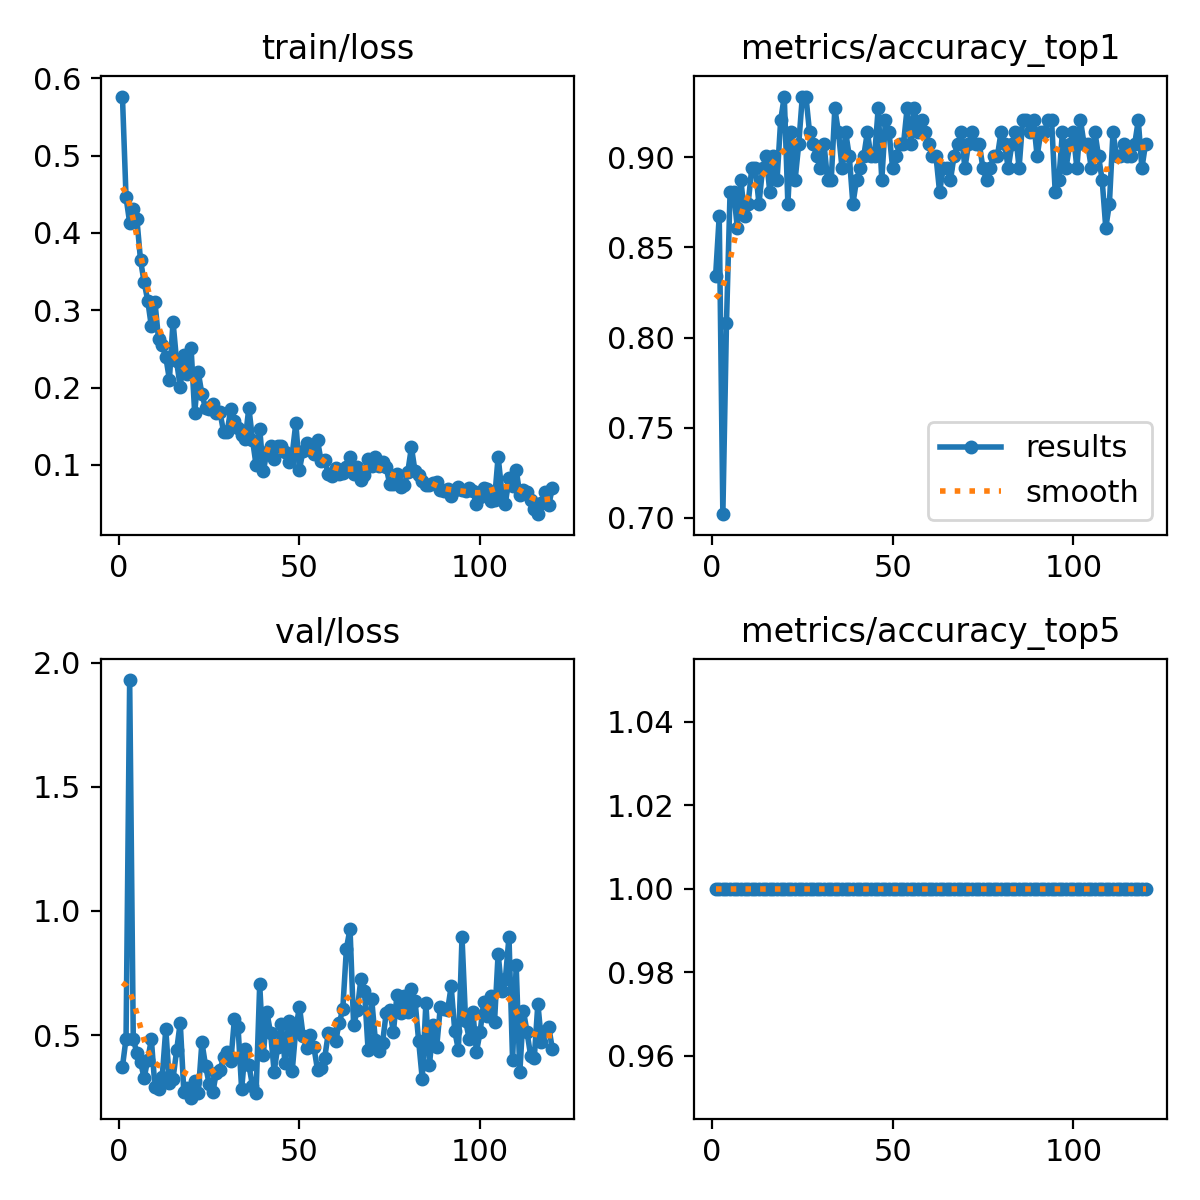

The file beside this chart, header and first rows:
epoch, time, train/loss, metrics/accuracy_top1, metrics/accuracy_top5, val/loss, lr/pg0, lr/pg1, lr/pg2
1, 76.74, 0.5763, 0.8344, 1, 0.3721, 0.0005448, 0.0005448, 0.0005448
2, 151.2, 0.446, 0.8676, 1, 0.4859, 0.001095, 0.001095, 0.001095
3, 226.3, 0.4132, 0.702, 1, 1.93, 0.00164, 0.00164, 0.00164
4, 301.6, 0.4309, 0.8079, 1, 0.4838, 0.001642, 0.001642, 0.001642
5, 377.2, 0.4178, 0.8808, 1, 0.4277, 0.001634, 0.001634, 0.001634
6, 453, 0.3651, 0.8808, 1, 0.3923, 0.001626, 0.001626, 0.001626
7, 528.5, 0.3364, 0.8609, 1, 0.3268, 0.001617, 0.001617, 0.001617
8, 603.9, 0.3126, 0.8874, 1, 0.4, 0.001609, 0.001609, 0.001609
9, 679.5, 0.2793, 0.8676, 1, 0.4828, 0.001601, 0.001601, 0.001601
10, 755.2, 0.3108, 0.8742, 1, 0.2908, 0.001593, 0.001593, 0.001593
11, 830.9, 0.2626, 0.894, 1, 0.2842, 0.001584, 0.001584, 0.001584
12, 906.9, 0.255, 0.894, 1, 0.3296, 0.001576, 0.001576, 0.001576
13, 982.8, 0.2398, 0.8742, 1, 0.5242, 0.001568, 0.001568, 0.001568
14, 1059, 0.2104, 0.894, 1, 0.3077, 0.00156, 0.00156, 0.00156
15, 1134, 0.2855, 0.9007, 1, 0.3234, 0.001551, 0.001551, 0.001551
16, 1210, 0.2339, 0.8808, 1, 0.4379, 0.001543, 0.001543, 0.001543
17, 1286, 0.2008, 0.9007, 1, 0.55, 0.001535, 0.001535, 0.001535
18, 1362, 0.2426, 0.8874, 1, 0.2693, 0.001527, 0.001527, 0.001527
19, 1438, 0.217, 0.9205, 1, 0.2846, 0.001518, 0.001518, 0.001518
20, 1514, 0.2516, 0.9338, 1, 0.2475, 0.00151, 0.00151, 0.00151
21, 1590, 0.1671, 0.8742, 1, 0.3157, 0.001502, 0.001502, 0.001502
22, 1666, 0.2197, 0.9139, 1, 0.2666, 0.001494, 0.001494, 0.001494
23, 1742, 0.1915, 0.8874, 1, 0.471, 0.001485, 0.001485, 0.001485
24, 1818, 0.1736, 0.9073, 1, 0.3771, 0.001477, 0.001477, 0.001477
25, 1893, 0.172, 0.9338, 1, 0.3023, 0.001469, 0.001469, 0.001469
26, 1969, 0.1788, 0.9338, 1, 0.2691, 0.001461, 0.001461, 0.001461
27, 2045, 0.1678, 0.9139, 1, 0.3487, 0.001452, 0.001452, 0.001452
28, 2120, 0.1679, 0.9073, 1, 0.3587, 0.001444, 0.001444, 0.001444
29, 2196, 0.143, 0.9007, 1, 0.4097, 0.001436, 0.001436, 0.001436
30, 2272, 0.1432, 0.894, 1, 0.4311, 0.001428, 0.001428, 0.001428
31, 2347, 0.1725, 0.9073, 1, 0.3938, 0.001419, 0.001419, 0.001419
32, 2422, 0.1575, 0.8874, 1, 0.5652, 0.001411, 0.001411, 0.001411
33, 2498, 0.1483, 0.8874, 1, 0.5332, 0.001403, 0.001403, 0.001403
34, 2573, 0.139, 0.9272, 1, 0.281, 0.001395, 0.001395, 0.001395
35, 2648, 0.1341, 0.9139, 1, 0.4452, 0.001386, 0.001386, 0.001386
36, 2724, 0.174, 0.894, 1, 0.3786, 0.001378, 0.001378, 0.001378
37, 2799, 0.1328, 0.9139, 1, 0.2959, 0.00137, 0.00137, 0.00137
38, 2874, 0.09963, 0.9007, 1, 0.2677, 0.001362, 0.001362, 0.001362
39, 2950, 0.1467, 0.8742, 1, 0.7042, 0.001353, 0.001353, 0.001353
40, 3025, 0.09212, 0.8874, 1, 0.4201, 0.001345, 0.001345, 0.001345
41, 3100, 0.1171, 0.894, 1, 0.591, 0.001337, 0.001337, 0.001337
42, 3175, 0.124, 0.9007, 1, 0.5079, 0.001329, 0.001329, 0.001329
43, 3250, 0.1076, 0.9139, 1, 0.3525, 0.00132, 0.00132, 0.00132
44, 3326, 0.1246, 0.9007, 1, 0.4536, 0.001312, 0.001312, 0.001312
45, 3401, 0.124, 0.9007, 1, 0.5463, 0.001304, 0.001304, 0.001304
46, 3476, 0.1164, 0.9272, 1, 0.3868, 0.001296, 0.001296, 0.001296
47, 3552, 0.1043, 0.8874, 1, 0.5545, 0.001287, 0.001287, 0.001287
48, 3627, 0.1142, 0.9205, 1, 0.3549, 0.001279, 0.001279, 0.001279
49, 3702, 0.1541, 0.9139, 1, 0.5254, 0.001271, 0.001271, 0.001271
50, 3777, 0.09403, 0.894, 1, 0.6145, 0.001263, 0.001263, 0.001263
51, 3852, 0.1185, 0.9007, 1, 0.4979, 0.001254, 0.001254, 0.001254
52, 3928, 0.129, 0.9073, 1, 0.4479, 0.001246, 0.001246, 0.001246
53, 4003, 0.1198, 0.9073, 1, 0.5011, 0.001238, 0.001238, 0.001238
54, 4078, 0.1141, 0.9272, 1, 0.4511, 0.00123, 0.00123, 0.00123
55, 4153, 0.132, 0.9073, 1, 0.3595, 0.001221, 0.001221, 0.001221
56, 4229, 0.105, 0.9272, 1, 0.3678, 0.001213, 0.001213, 0.001213
57, 4304, 0.1066, 0.9139, 1, 0.4092, 0.001205, 0.001205, 0.001205
58, 4380, 0.08786, 0.9205, 1, 0.5089, 0.001197, 0.001197, 0.001197
59, 4455, 0.08555, 0.9139, 1, 0.5059, 0.001188, 0.001188, 0.001188
60, 4530, 0.09664, 0.9073, 1, 0.477, 0.00118, 0.00118, 0.00118
... 60 more rows
